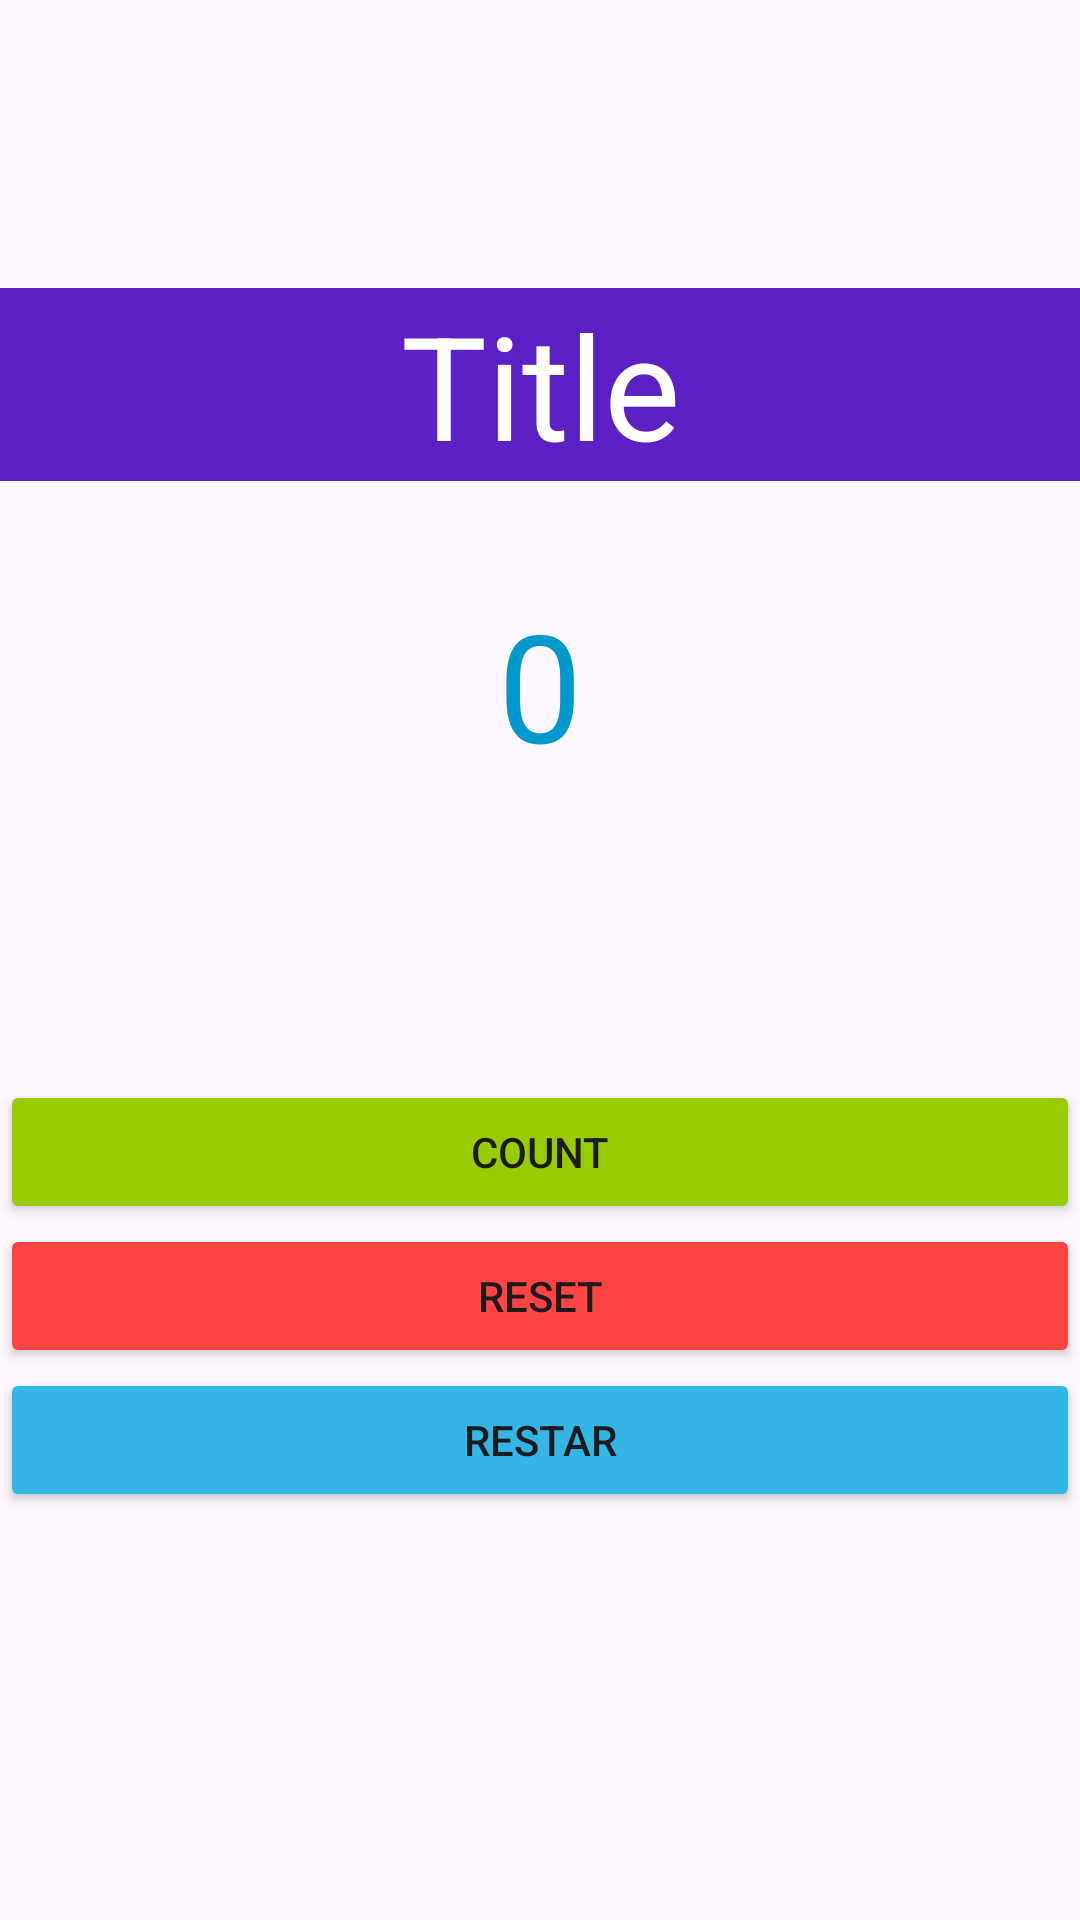

Layout XML and referenced resources for this Android screen:
<!-- AndroidManifest.xml: activity theme Theme.BSA2 -->
<!-- res/layout/activity_main.xml -->
<?xml version="1.0" encoding="utf-8"?>
<androidx.coordinatorlayout.widget.CoordinatorLayout xmlns:android="http://schemas.android.com/apk/res/android"
    xmlns:app="http://schemas.android.com/apk/res-auto"
    xmlns:tools="http://schemas.android.com/tools"
    android:layout_width="match_parent"
    android:layout_height="match_parent"
    android:fitsSystemWindows="true"
    tools:context=".MainActivity">

    <com.google.android.material.appbar.AppBarLayout
        android:layout_width="match_parent"
        android:layout_height="wrap_content"
        android:fitsSystemWindows="true">

        <com.google.android.material.appbar.MaterialToolbar
            android:id="@+id/toolbar"
            android:layout_width="match_parent"
            android:layout_height="?attr/actionBarSize" />

    </com.google.android.material.appbar.AppBarLayout>

    <include layout="@layout/content_main" />


</androidx.coordinatorlayout.widget.CoordinatorLayout>
<!-- res/layout/content_main.xml (included above) -->
<?xml version="1.0" encoding="utf-8"?>
<androidx.constraintlayout.widget.ConstraintLayout xmlns:android="http://schemas.android.com/apk/res/android"
    xmlns:app="http://schemas.android.com/apk/res-auto"
    xmlns:tools="http://schemas.android.com/tools"
    android:layout_width="match_parent"
    android:layout_height="match_parent"
    android:layout_gravity="center"
    app:layout_behavior="@string/appbar_scrolling_view_behavior">

   

   <Button
       android:id="@+id/button_xml"
       android:layout_width="0dp"
       android:layout_height="wrap_content"
       android:backgroundTint="@android:color/holo_green_light"
       android:onClick="doclick"
       android:text="@string/btnCount"
       app:layout_constraintBottom_toBottomOf="parent"
       app:layout_constraintEnd_toEndOf="parent"
       app:layout_constraintHorizontal_bias="0.498"
       app:layout_constraintStart_toStartOf="parent"
       app:layout_constraintTop_toTopOf="parent" />

   <TextView
       android:id="@+id/cnttxt"
       android:layout_width="0dp"
       android:layout_height="wrap_content"
       android:gravity="center_horizontal"
       android:text="@string/cnt_txt"
       android:textColor="@android:color/holo_blue_dark"
       android:textSize="50sp"
       app:layout_constraintBottom_toTopOf="@+id/button_xml"
       app:layout_constraintEnd_toEndOf="parent"
       app:layout_constraintStart_toStartOf="parent"
       app:layout_constraintTop_toTopOf="parent" />

   <TextView
       android:id="@+id/HeadText"
       android:layout_width="0dp"
       android:layout_height="wrap_content"
       android:background="#5520B3"
       android:backgroundTint="#5C21C5"
       android:gravity="center_horizontal"
       android:text="@string/title"
       android:textColor="#FFFFFF"
       android:textColorHighlight="#B5A0A0"
       android:textColorLink="#629C1F"
       android:textSize="48sp"
       app:layout_constraintEnd_toEndOf="parent"
       app:layout_constraintStart_toStartOf="parent"
       app:layout_constraintTop_toTopOf="parent" />

   <Button
       android:id="@+id/reset"
       android:layout_width="0dp"
       android:layout_height="wrap_content"
       android:backgroundTint="@android:color/holo_red_light"
       android:text="@string/reset"
       app:layout_constraintEnd_toEndOf="parent"
       app:layout_constraintStart_toStartOf="parent"
       app:layout_constraintTop_toBottomOf="@+id/button_xml" />

   <Button
       android:id="@+id/restar"
       android:layout_width="0dp"
       android:layout_height="wrap_content"
       android:backgroundTint="@android:color/holo_blue_light"
       android:text="@string/restar"
       app:layout_constraintEnd_toEndOf="parent"
       app:layout_constraintStart_toStartOf="parent"
       app:layout_constraintTop_toBottomOf="@+id/reset" />
</androidx.constraintlayout.widget.ConstraintLayout>
<!-- resources referenced by this layout -->
<resources>
  <string name="btnCount">Count</string>
  <string name="cnt_txt">0</string>
  <string name="reset">Reset</string>
  <string name="restar">Restar</string>
  <string name="title">Title</string>
  <style name="Theme.BSA2" parent="Base.Theme.BSA2" />
  <style name="Base.Theme.BSA2" parent="Theme.Material3.DayNight.NoActionBar">
          
          
      </style>
</resources>
